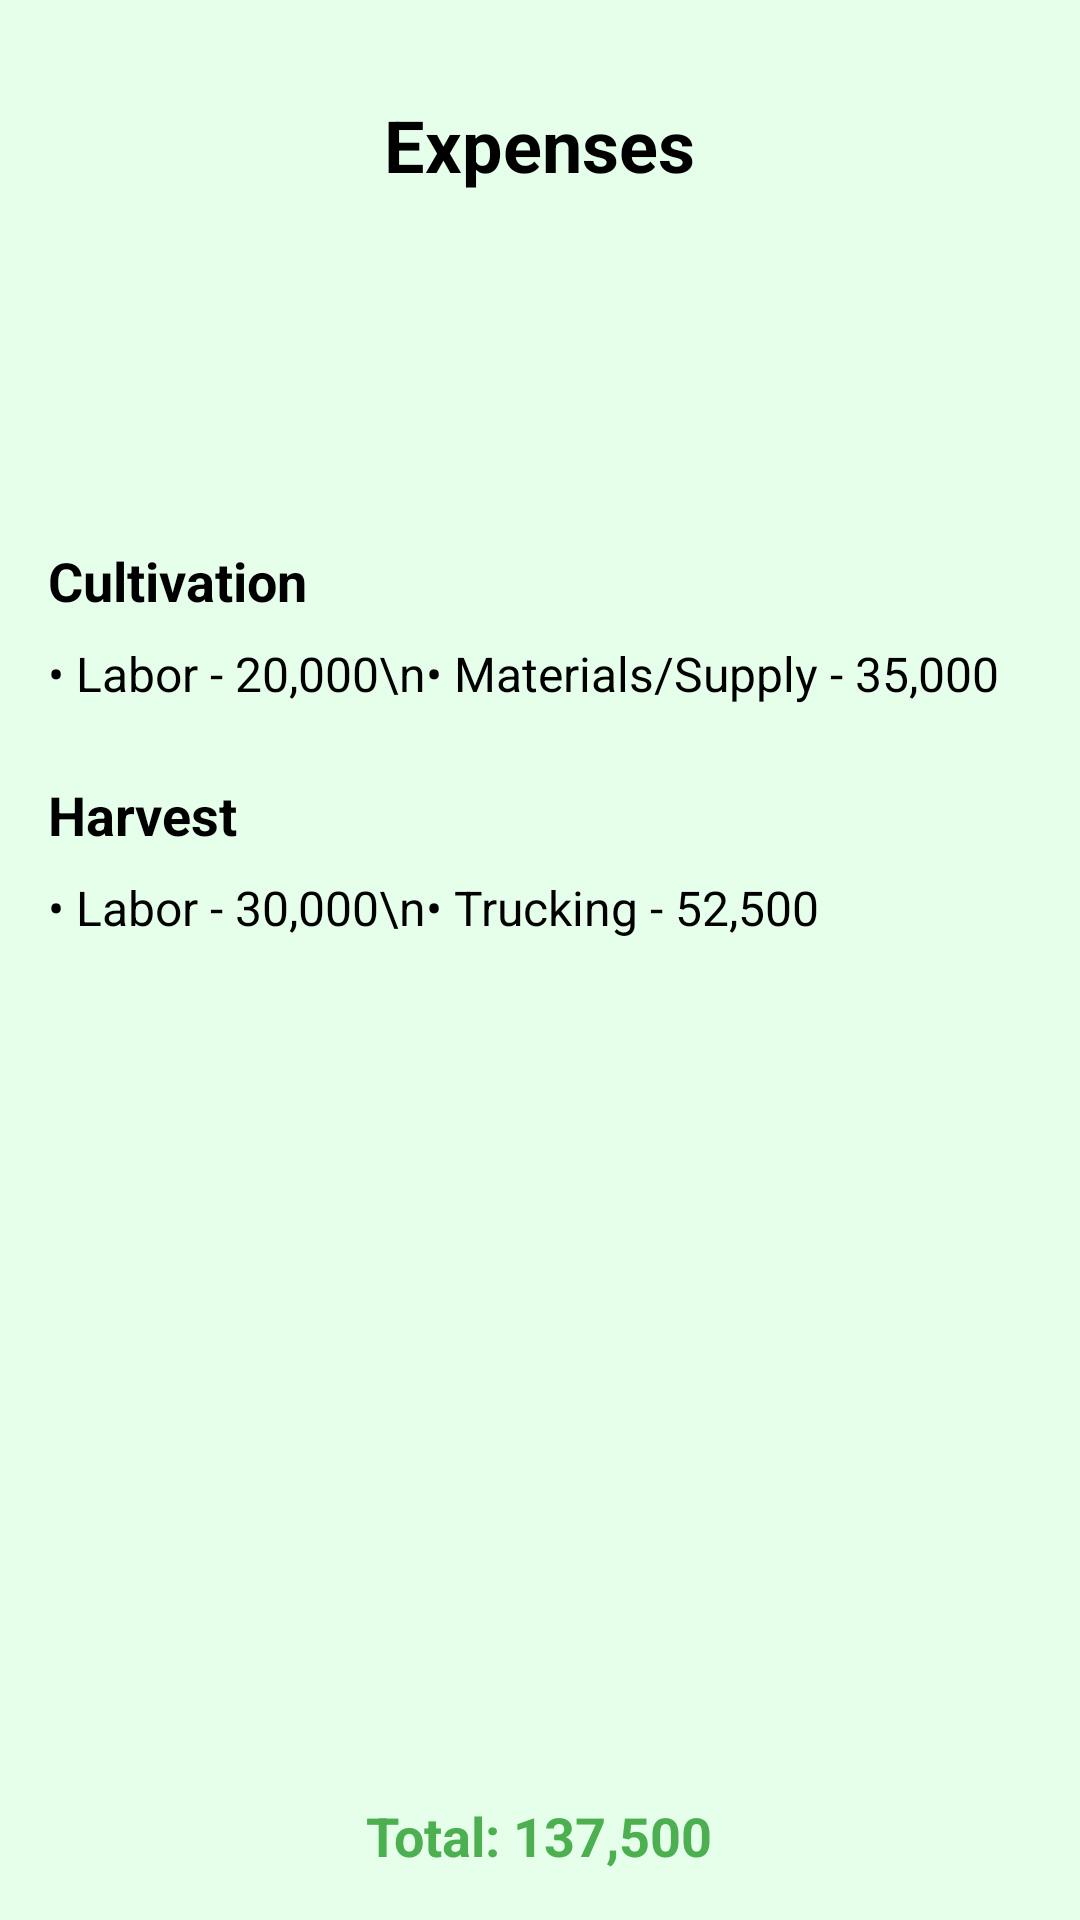

Reconstruct the res/layout file that produces this screen, plus the resources it refers to.
<!-- AndroidManifest.xml: application theme Theme.Coda4 -->
<!-- res/layout/fragment_expenses.xml -->
<?xml version="1.0" encoding="utf-8"?>

<RelativeLayout xmlns:android="http://schemas.android.com/apk/res/android"
    android:layout_width="match_parent"
    android:layout_height="match_parent"
    android:background="#E6FFEB"
    android:padding="16dp">

    
    <ImageButton
        android:id="@+id/button_back"
        android:layout_width="48dp"
        android:layout_height="48dp"
        android:padding="8dp"
        android:src="@drawable/ic_back"
        android:background="?attr/selectableItemBackgroundBorderless"
        android:layout_alignParentStart="true"
        android:layout_marginStart="8dp"
        android:layout_marginTop="8dp"
        android:contentDescription="Back"/>

    
    <ImageButton
        android:id="@+id/button_edit"
        android:layout_width="48dp"
        android:layout_height="48dp"
        android:padding="8dp"
        android:src="@drawable/ic_edit"
        android:background="?attr/selectableItemBackgroundBorderless"
        android:layout_alignParentEnd="true"
        android:layout_marginEnd="8dp"
        android:layout_marginTop="8dp"
        android:contentDescription="Edit"/>

    
    <TextView
        android:id="@+id/text_expenses_title"
        android:layout_width="wrap_content"
        android:layout_height="wrap_content"
        android:text="Expenses"
        android:textSize="24sp"
        android:textStyle="bold"
        android:layout_centerHorizontal="true"
        android:layout_marginTop="16dp"
        android:textColor="#000000"/>

    

    <TextView
        android:id="@+id/text_cultivation"
        android:layout_width="wrap_content"
        android:layout_height="wrap_content"
        android:layout_below="@id/text_expenses_title"
        android:layout_marginTop="117dp"
        android:text="Cultivation"
        android:textColor="#000000"
        android:textSize="18sp"
        android:textStyle="bold" />

    <TextView
        android:id="@+id/text_cultivation_details"
        android:layout_width="wrap_content"
        android:layout_height="wrap_content"
        android:text="• Labor - 20,000\n• Materials/Supply - 35,000"
        android:textSize="16sp"
        android:layout_below="@id/text_cultivation"
        android:layout_marginTop="8dp"
        android:textColor="#000000"/>

    
    <TextView
        android:id="@+id/text_harvest"
        android:layout_width="wrap_content"
        android:layout_height="wrap_content"
        android:text="Harvest"
        android:textSize="18sp"
        android:textStyle="bold"
        android:layout_below="@id/text_cultivation_details"
        android:layout_marginTop="24dp"
        android:textColor="#000000"/>

    <TextView
        android:id="@+id/text_harvest_details"
        android:layout_width="wrap_content"
        android:layout_height="wrap_content"
        android:text="• Labor - 30,000\n• Trucking - 52,500"
        android:textSize="16sp"
        android:layout_below="@id/text_harvest"
        android:layout_marginTop="8dp"
        android:textColor="#000000"/>

    
    <TextView
        android:id="@+id/text_total"
        android:layout_width="wrap_content"
        android:layout_height="wrap_content"
        android:text="Total: 137,500"
        android:textSize="18sp"
        android:textStyle="bold"
        android:layout_alignParentBottom="true"
        android:layout_centerHorizontal="true"
        android:textColor="#4CAF50"/>
</RelativeLayout>
<!-- resources referenced by this layout -->
<resources>
  <style name="Theme.Coda4" parent="Base.Theme.Coda4" />
  <style name="Base.Theme.Coda4" parent="Theme.Material3.DayNight.NoActionBar">
          
          
      </style>
</resources>
